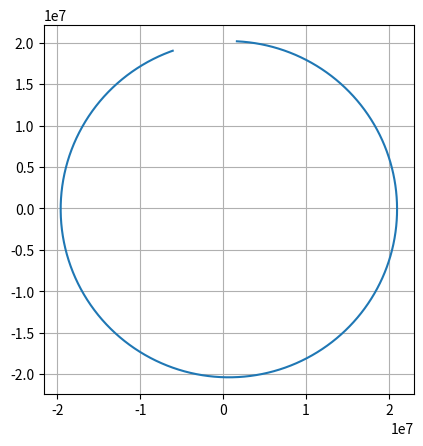
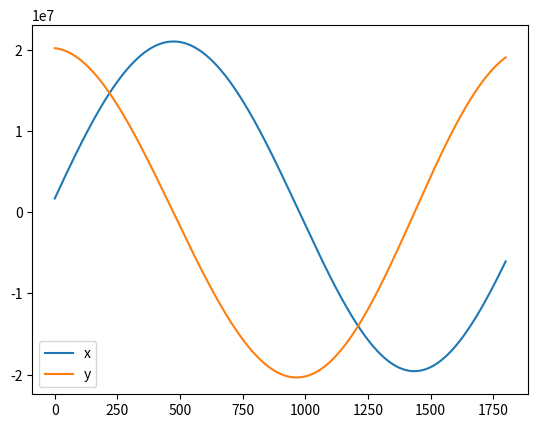
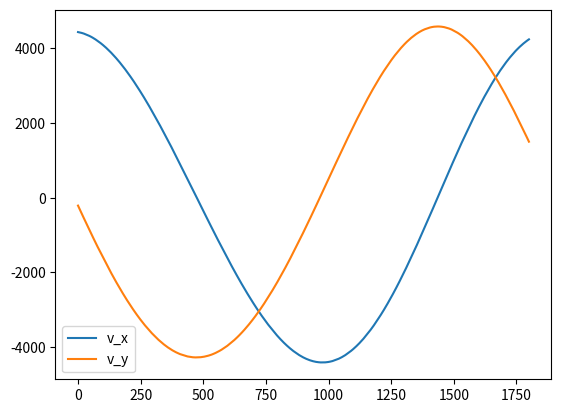

Reproduce these figures in Python, in order.
import numpy as np
import scipy.linalg as la
import matplotlib.pyplot as plt
from math import pi, tan, atan2

'''
This assumes a simplified (2d) orbit model. 
Earth is 0-sized, and located at (0,0). There are no
"inputs".  Just a "free falling" satellite orbit.

Gravity is modeled as G_E/r^2, where G_E is 3.986E14

The code should generate a data file that 
includes the following fields:

* R
* Q
* dt
* meas
* x0
* P0
* truth
'''

def meas(state,R):
    perfect_meas = atan2(state[1],state[0])
    return perfect_meas + la.cholesky(R,lower=True).dot(np.random.randn())

G_E = 3.986E14
# Let's define system parameters first
dt=15 # A measurement occurs every 5 seconds

R = (.2 * pi/180.)**2 # 1/5 degree error
Q = np.diag([.01, .01, .0025, .0025]) # .1m and .05m/s random walk noise
num_steps = 1800 # 10 hours
# Mid-earth orbit is between 2000km and 35000km.
# https://en.wikipedia.org/wiki/Medium_Earth_orbit
# We'll set a mean of 20,000 km, with a standard deviation
# of 3000km
# x will have standard deviation of 1000km
# if at 20,000km, a circular orbit would be 
# v^2 / 20,000,000 = G_E/(20,000,000^2) -> v = 4464.3 (we'll use 5000) m/s
# standard deviation of 800 m/s
x0 = np.array([0, 2E7, 4500, 0])
P0 = np.diag([1E6**2, 3E6**2, 800**2, 800**2])

curr_x = x0 + la.cholesky(P0,lower=True).dot(np.random.randn(4))
true_state = np.zeros((num_steps+1,4))
measurements = np.zeros((num_steps+1))
measurements[0] = meas(curr_x,R)
true_state[0] = curr_x

# Let's now propagate
dt_divider=150
my_dt = dt/dt_divider
my_Q = Q*my_dt

F = np.array([[1,0,my_dt,0],[0,1,0,my_dt],[0,0,1,0],[0,0,0,1]])
for i in range(num_steps):
    comp_Q = np.zeros((4,4))
    for _ in range(dt_divider):
        accel = -G_E *curr_x[:2]/(la.norm(curr_x[:2])**3)
        move_accel = np.concatenate([accel * 0.5*my_dt**2, my_dt*accel])
        curr_x = F.dot(curr_x)+move_accel
        comp_Q = F.dot(comp_Q.dot(F.T))+my_Q
    measurements[i+1] = meas(curr_x,R)
    true_state[i+1]=curr_x + np.random.multivariate_normal(np.zeros(4),comp_Q)
plt.plot(true_state[:,0],true_state[:,1])
ax = plt.gca()
ax.set_aspect('equal')
ax.grid(True)
plt.figure()
# plt.plot(true_state[:,2],true_state[:,3])
# plt.title('Velocity')
# plt.figure()
plt.plot(true_state[:,:2])
plt.legend(['x','y'])
plt.figure()
plt.plot(true_state[:,2:])
plt.legend(['v_x','v_y'])
# plt.plot(true_state[:,2])
# plt.figure()
# plt.plot(true_state[:,3])
plt.show()

np.savez('slide_example.npz', R=R,Q=Q,
            dt=dt,
            meas=measurements, x0=x0,
            P0=P0, truth=true_state)

np.savez('orbit_run_restricted.npz', R=R,Q=Q,
            dt=dt,
            meas=measurements, x0=x0,
            P0=P0 )            